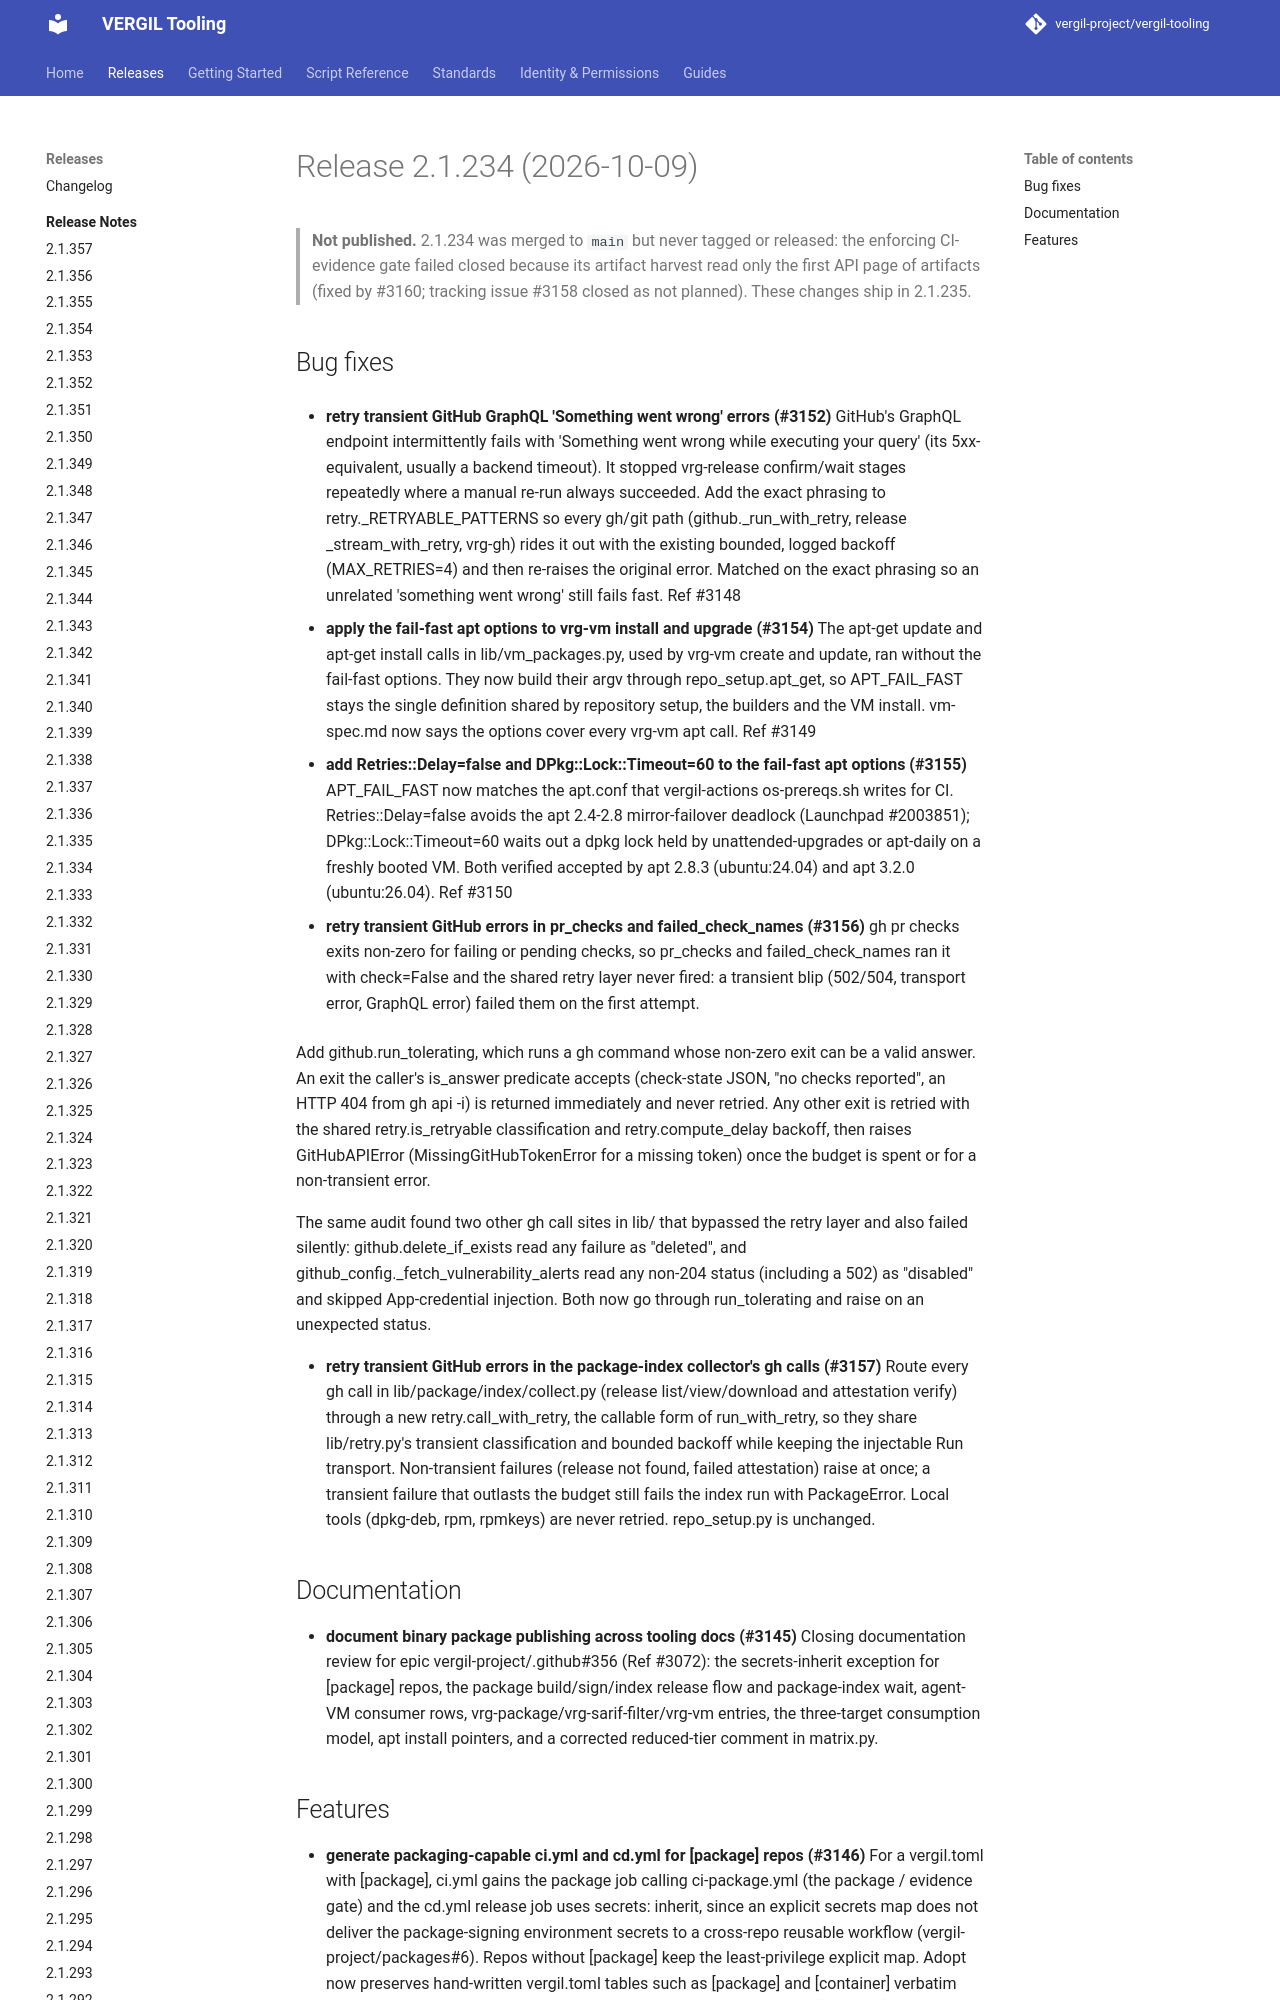

repository: vergil-project/vergil-tooling · page: dev/releases/v2.1.234/index.html · generator: mkdocs


# Release 2.1.234 (2026-10-09)

> **Not published.** 2.1.234 was merged to `main` but never tagged or released:
> the enforcing CI-evidence gate failed closed because its artifact harvest read
> only the first API page of artifacts (fixed by #3160; tracking issue #3158
> closed as not planned). These changes ship in 2.1.235.
